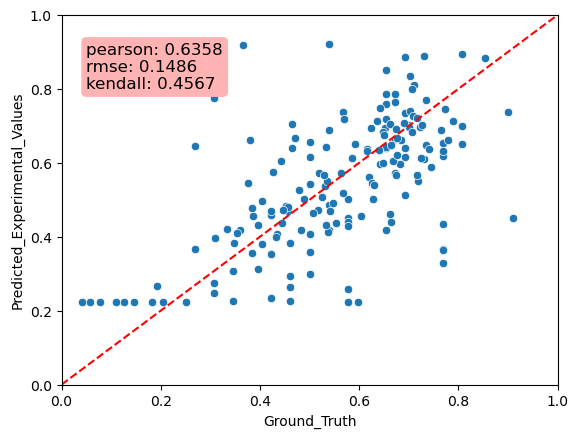

Data behind this chart, as committed beside it:
Predicted_Experimental_Values, Ground_Truth, MAE
0.9202, 0.5385, 0.3817
0.368, 0.7692, 0.4012
0.4189, 0.6538, 0.235
0.4496, 0.5769, 0.1274
0.7586, 0.6538, 0.1047
0.6388, 0.6538, 0.01503
0.259, 0.5769, 0.3179
0.2982, 0.5, 0.2018
0.3079, 0.3462, 0.03823
0.3651, 0.7692, 0.4041
0.8931, 0.8077, 0.0854
0.2925, 0.4615, 0.1691
0.2474, 0.3077, 0.06032
0.4589, 0.4231, 0.03581
0.6504, 0.8077, 0.1573
0.7756, 0.3077, 0.4679
0.734, 0.6923, 0.04168
0.3279, 0.7692, 0.4413
0.2677, 0.1923, 0.07535
0.226, 0.4615, 0.2355
0.6158, 0.6923, 0.07651
0.4854, 0.5385, 0.05308
0.4337, 0.7692, 0.3355
0.477, 0.3846, 0.09234
0.2644, 0.4615, 0.1971
0.356, 0.3846, 0.02863
0.889, 0.7308, 0.1582
0.7198, 0.6538, 0.06595
0.3671, 0.2692, 0.09788
0.6444, 0.2692, 0.3751
0.4193, 0.5385, 0.1192
0.6176, 0.7692, 0.1517
0.7345, 0.6923, 0.04219
0.886, 0.6923, 0.1937
0.6147, 0.5, 0.1147
0.7857, 0.6538, 0.1318
0.2347, 0.4231, 0.1884
0.6884, 0.5385, 0.1499
0.4072, 0.5, 0.09278
0.2255, 0.3462, 0.1207
0.2743, 0.3077, 0.03335
0.6317, 0.7692, 0.1375
0.2235, 0.5769, 0.3534
0.4685, 0.4231, 0.04545
0.6543, 0.7692, 0.1149
0.5014, 0.5769, 0.07554
0.3593, 0.5, 0.1407
0.8523, 0.6538, 0.1984
0.4399, 0.5769, 0.137
0.3546, 0.4231, 0.06844
0.6116, 0.7308, 0.1192
0.4289, 0.5769, 0.148
0.6571, 0.5, 0.1571
0.5467, 0.375, 0.1717
0.4184, 0.4821, 0.06374
0.6393, 0.4643, 0.175
0.4501, 0.9107, 0.4606
0.3138, 0.3958, 0.08199
0.4322, 0.3958, 0.03636
0.4558, 0.6042, 0.1484
... 113 more rows
